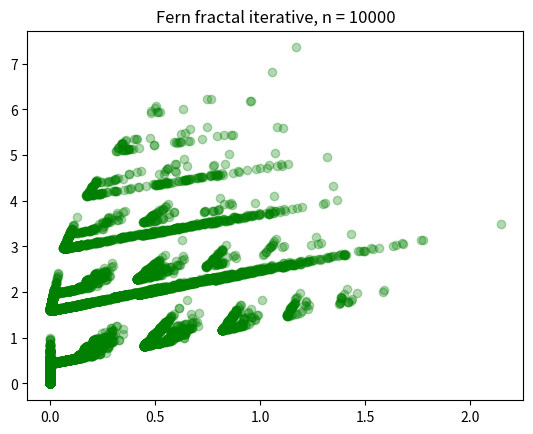

Source code (Python):
import matplotlib as mpl
import matplotlib.pyplot as plt 
import numpy as np
import random

def fern_call(n):
    """Generates a fern fractal iteritavely.

    Keyword arguments:
    n -- the number of iterations
    """
    v = ([0,0]) # Start at the origin.
    plt.plot(v[0],v[1],'go', alpha = 0.3)
    plt.title("Fern fractal iterative, n = %d" %n)
    
    i = 0
    while (i < n):
        switch = random.randint(1,4)
        if switch == 1:
            v =  np.dot(([0.85,  0.04],
                        [-0.04, 0.85]), v) + ([0,1.6])
        elif switch == 2:
            v =  np.dot(([0.20,  0.26],
                        [0.23,  0.22]), v) + ([0,1.6])
        elif switch == 3:
            v =  np.dot(([-0.15,  0.28],
                        [0.26, 0.24]), v) + ([0,0.44])
        else :
            v =  np.dot(([0,  0],
                        [0,  0.16]), v)

        plt.plot(v[0],v[1],'go', alpha = 0.3)
        i += 1
        
    plt.show()

def main():
    n = 10000
    fern_call(n)

if __name__ == "__main__":
    main()
